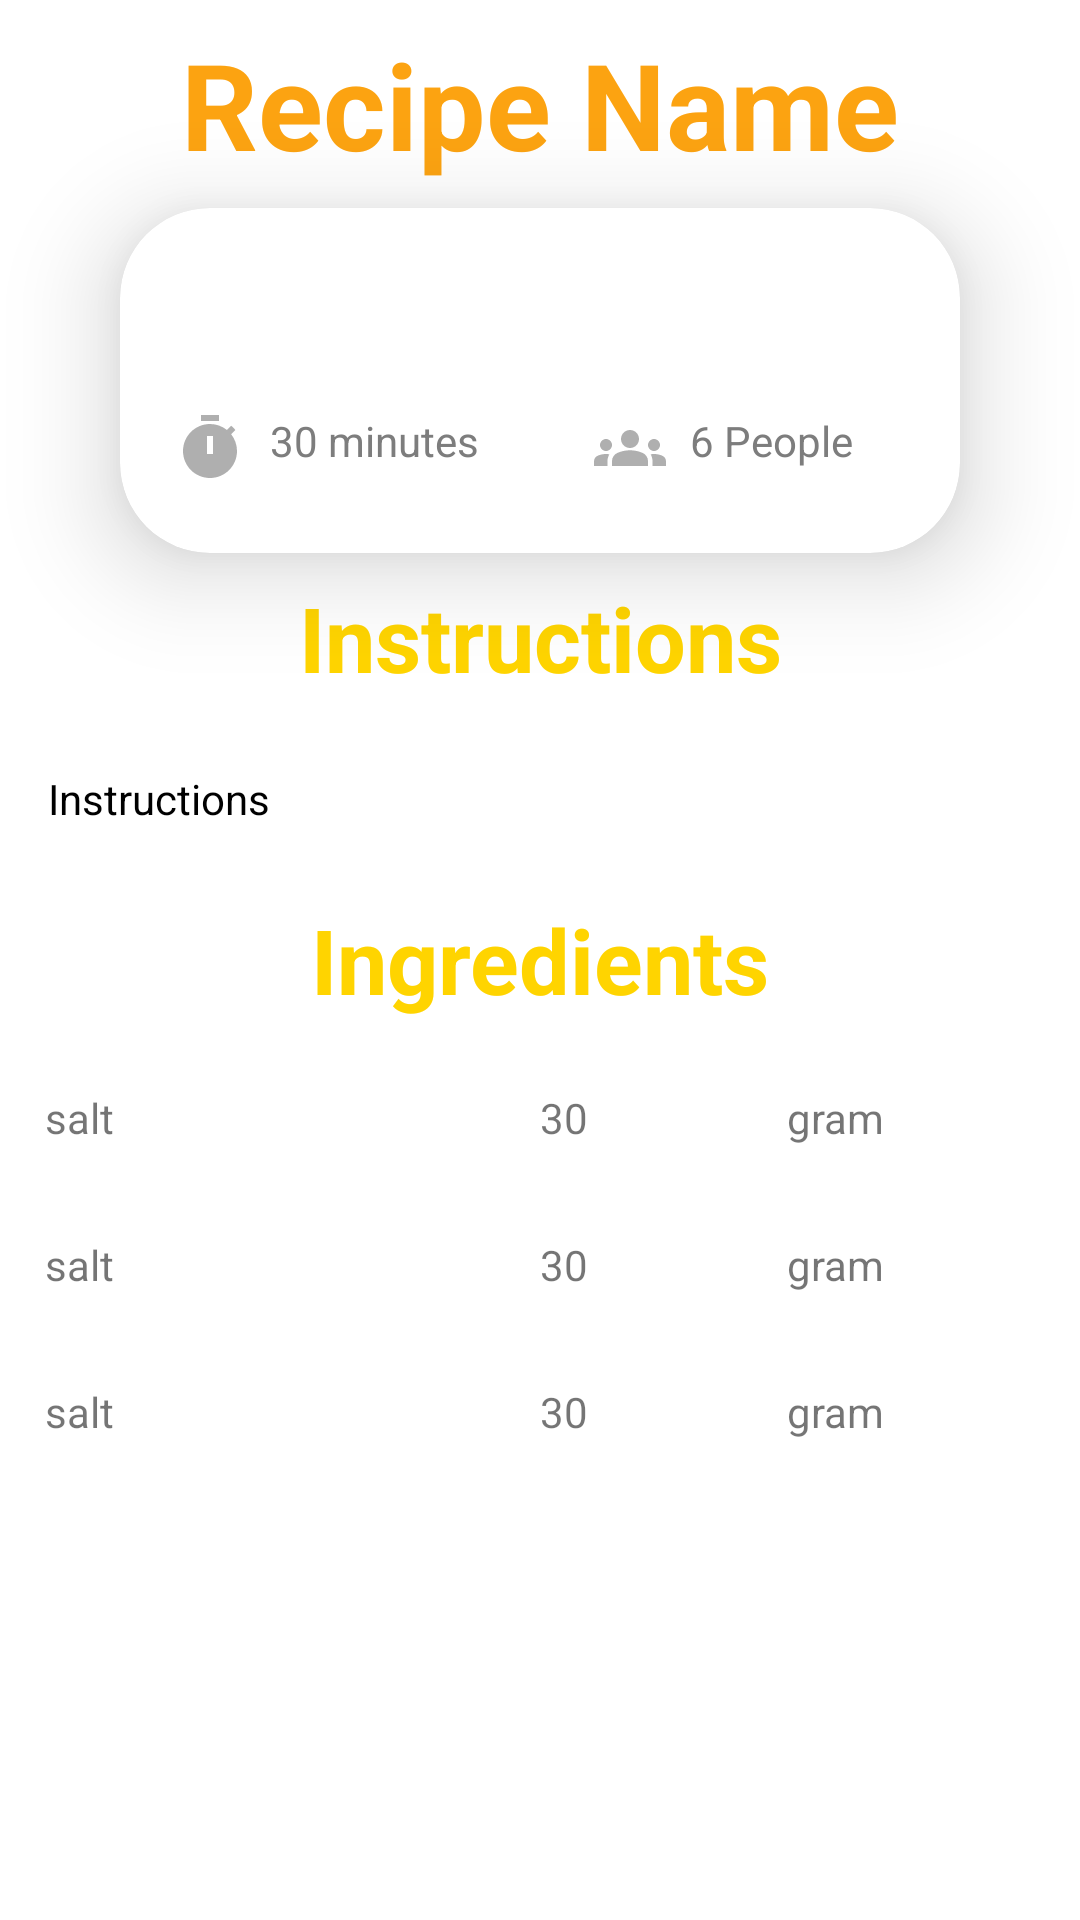

Produce the Android XML layout that renders to this screen, including the resource entries it uses.
<!-- AndroidManifest.xml: application theme Theme.FinalProject -->
<!-- res/layout/activity_user_recipe_details.xml -->
<?xml version="1.0" encoding="utf-8"?>
<LinearLayout xmlns:android="http://schemas.android.com/apk/res/android"
    xmlns:app="http://schemas.android.com/apk/res-auto"
    xmlns:tools="http://schemas.android.com/tools"
    android:layout_width="match_parent"
    android:layout_height="match_parent"
    android:orientation="vertical"
    tools:context=".UserRecipeDetailsActivity">

    <ScrollView
        android:layout_width="match_parent"
        android:layout_height="match_parent"
        >
        <LinearLayout
            android:orientation="vertical"
            android:gravity="center"
            android:layout_width="match_parent"
            android:layout_height="wrap_content">
            <TextView
                android:id="@+id/userDetailsDishName"
                android:text="Recipe Name"
                android:textSize="40sp"
                android:gravity="center"
                android:textColor="@color/yellow_orange"
                android:padding="8dp"
                android:textStyle="bold"
                android:layout_width="match_parent"
                android:layout_height="wrap_content"/>
            <androidx.cardview.widget.CardView
                android:layout_width="match_parent"
                android:layout_height="wrap_content"
                app:cardCornerRadius="30dp"
                app:cardElevation="20dp"
                android:background="@drawable/edit_form"
                android:layout_marginLeft="40dp"
                android:layout_marginRight="40dp">
                <androidx.appcompat.widget.LinearLayoutCompat
                    android:layout_width="match_parent"
                    android:layout_height="wrap_content"
                    android:orientation="vertical">
                    <com.google.android.material.imageview.ShapeableImageView
                        android:id="@+id/userDetailsDishImage"
                        android:layout_width="match_parent"
                        android:layout_height="wrap_content"
                        android:adjustViewBounds="true"
                        android:scaleType="fitCenter"
                        android:layout_margin="5dp"
                        android:padding="20dp"
                        app:shapeAppearanceOverlay="@style/roundedImageView"/>
                    <LinearLayout
                        android:layout_width="match_parent"
                        android:layout_height="wrap_content"
                        android:orientation="horizontal">
                        <TextView
                            android:id="@+id/prepTimeDetails"
                            android:layout_weight="1"
                            android:layout_width="0dp"
                            android:layout_height="60dp"
                            android:hint="30 minutes"
                            android:textColorHint="#7D7D7D"
                            android:drawableLeft="@drawable/ic_prep_time"
                            android:drawablePadding="8dp"
                            android:layout_marginBottom="5dp"
                            android:padding="18dp"/>
                        <TextView
                            android:id="@+id/servingsDetails"
                            android:layout_weight="1"
                            android:layout_width="0dp"
                            android:layout_height="60dp"
                            android:hint="6 People"
                            android:textColorHint="#7D7D7D"
                            android:drawableLeft="@drawable/ic_servings"
                            android:drawablePadding="8dp"
                            android:padding="18dp"/>
                    </LinearLayout>
                </androidx.appcompat.widget.LinearLayoutCompat>
            </androidx.cardview.widget.CardView>

            <TextView
                android:text="Instructions"
                android:textStyle="bold"
                android:textColor="@color/yellow"
                android:textSize="30sp"
                android:padding="8dp"
                android:gravity="center"
                android:layout_width="match_parent"
                android:layout_height="wrap_content"/>
            <TextView
                android:id="@+id/userDetailsDishInstructions"
                android:text="Instructions"
                android:textSize="14sp"
                android:textColor="@color/black"
                android:textStyle="normal"
                android:padding="8dp"
                android:layout_margin="8dp"
                android:layout_width="match_parent"
                android:layout_height="wrap_content"/>
            <TextView
                android:text="Ingredients"
                android:textStyle="bold"
                android:textColor="@color/yellow"
                android:textSize="30sp"
                android:padding="8dp"
                android:gravity="center"
                android:layout_width="match_parent"
                android:layout_height="wrap_content"/>
            <LinearLayout
                android:layout_width="match_parent"
                android:layout_height="wrap_content"
                android:orientation="vertical">
                <LinearLayout
                    android:layout_width="match_parent"
                    android:layout_height="wrap_content"
                    android:orientation="horizontal"
                    android:padding="15dp">
                    <TextView
                        android:id="@+id/mainIngredient1NameDetails"
                        android:layout_weight="2"
                        android:layout_width="0dp"
                        android:layout_height="wrap_content"
                        android:text="salt">
                        </TextView>
                    <TextView
                        android:id="@+id/mainIngredient1QuantityDetails"
                        android:layout_weight="1"
                        android:layout_width="0dp"
                        android:layout_height="wrap_content"
                        android:text="30">
                    </TextView>
                    <TextView
                        android:id="@+id/mainIngredient1UnitDetails"
                        android:layout_weight="1"
                        android:layout_width="0dp"
                        android:layout_height="wrap_content"
                        android:text="gram">
                    </TextView>
                </LinearLayout>
                <LinearLayout
                    android:layout_width="match_parent"
                    android:layout_height="wrap_content"
                    android:orientation="horizontal"
                    android:padding="15dp">
                    <TextView
                        android:id="@+id/mainIngredient2NameDetails"
                        android:layout_weight="2"
                        android:layout_width="0dp"
                        android:layout_height="wrap_content"
                        android:text="salt">
                    </TextView>
                    <TextView
                        android:id="@+id/mainIngredient2QuantityDetails"
                        android:layout_weight="1"
                        android:layout_width="0dp"
                        android:layout_height="wrap_content"
                        android:text="30">
                    </TextView>
                    <TextView
                        android:id="@+id/mainIngredient2UnitDetails"
                        android:layout_weight="1"
                        android:layout_width="0dp"
                        android:layout_height="wrap_content"
                        android:text="gram">
                    </TextView>
                </LinearLayout>
                <LinearLayout
                    android:layout_width="match_parent"
                    android:layout_height="wrap_content"
                    android:orientation="horizontal"
                    android:padding="15dp">
                    <TextView
                        android:id="@+id/mainIngredient3NameDetails"
                        android:layout_weight="2"
                        android:layout_width="0dp"
                        android:layout_height="wrap_content"
                        android:text="salt">
                    </TextView>
                    <TextView
                        android:id="@+id/mainIngredient3QuantityDetails"
                        android:layout_weight="1"
                        android:layout_width="0dp"
                        android:layout_height="wrap_content"
                        android:text="30">
                    </TextView>
                    <TextView
                        android:id="@+id/mainIngredient3UnitDetails"
                        android:layout_weight="1"
                        android:layout_width="0dp"
                        android:layout_height="wrap_content"
                        android:text="gram">
                    </TextView>
                </LinearLayout>
            </LinearLayout>

        </LinearLayout>
    </ScrollView>

</LinearLayout>
<!-- resources referenced by this layout -->
<resources>
  <color name="black">#FF000000</color>
  <color name="yellow">#FFD400</color>
  <color name="yellow_orange">#FCA311</color>
  <!-- drawable edit_form (drawable) -->
  <?xml version="1.0" encoding="utf-8"?>
  <shape xmlns:android="http://schemas.android.com/apk/res/android"
      android:shape="rectangle">
  
      <stroke
          android:width="2dp"
          android:color="@color/yellow"/>
  
      <corners
          android:radius="15dp"/>
  </shape>
  <!-- drawable ic_prep_time (drawable) -->
  <vector android:height="24dp" android:tint="#AFAFAF"
      android:viewportHeight="24" android:viewportWidth="24"
      android:width="24dp" xmlns:android="http://schemas.android.com/apk/res/android">
      <path android:fillColor="@android:color/white" android:pathData="M9,1h6v2h-6z"/>
      <path android:fillColor="@android:color/white" android:pathData="M19.03,7.39l1.42,-1.42c-0.43,-0.51 -0.9,-0.99 -1.41,-1.41l-1.42,1.42C16.07,4.74 14.12,4 12,4c-4.97,0 -9,4.03 -9,9c0,4.97 4.02,9 9,9s9,-4.03 9,-9C21,10.88 20.26,8.93 19.03,7.39zM13,14h-2V8h2V14z"/>
  </vector>
  <!-- drawable ic_servings (drawable) -->
  <vector android:height="24dp" android:tint="#AFAFAF"
      android:viewportHeight="24" android:viewportWidth="24"
      android:width="24dp" xmlns:android="http://schemas.android.com/apk/res/android">
      <path android:fillColor="@android:color/white" android:pathData="M12,12.75c1.63,0 3.07,0.39 4.24,0.9c1.08,0.48 1.76,1.56 1.76,2.73L18,18H6l0,-1.61c0,-1.18 0.68,-2.26 1.76,-2.73C8.93,13.14 10.37,12.75 12,12.75zM4,13c1.1,0 2,-0.9 2,-2c0,-1.1 -0.9,-2 -2,-2s-2,0.9 -2,2C2,12.1 2.9,13 4,13zM5.13,14.1C4.76,14.04 4.39,14 4,14c-0.99,0 -1.93,0.21 -2.78,0.58C0.48,14.9 0,15.62 0,16.43V18l4.5,0v-1.61C4.5,15.56 4.73,14.78 5.13,14.1zM20,13c1.1,0 2,-0.9 2,-2c0,-1.1 -0.9,-2 -2,-2s-2,0.9 -2,2C18,12.1 18.9,13 20,13zM24,16.43c0,-0.81 -0.48,-1.53 -1.22,-1.85C21.93,14.21 20.99,14 20,14c-0.39,0 -0.76,0.04 -1.13,0.1c0.4,0.68 0.63,1.46 0.63,2.29V18l4.5,0V16.43zM12,6c1.66,0 3,1.34 3,3c0,1.66 -1.34,3 -3,3s-3,-1.34 -3,-3C9,7.34 10.34,6 12,6z"/>
  </vector>
  <style name="roundedImageView" parent="">
          <item name="cornerFamily">rounded</item>
          <item name="cornerSize">20dp</item>
          <item name="color">@color/white</item>
      </style>
  <style name="Theme.FinalProject" parent="Theme.MaterialComponents.DayNight.NoActionBar">
          
          <item name="colorPrimary">@color/white</item>
          <item name="colorPrimaryVariant">@color/white</item>
          <item name="colorOnPrimary">@color/white</item>
          
          <item name="colorSecondary">@color/teal_200</item>
          <item name="colorSecondaryVariant">@color/teal_700</item>
          <item name="colorOnSecondary">@color/black</item>
          
          <item name="android:statusBarColor">?attr/colorPrimaryVariant</item>
          
          <item name="editTextColor">@color/white</item>
          <item name="android:textColorHint">@color/white</item>
      </style>
  <color name="white">#FFFFFFFF</color>
  <color name="teal_200">#FF03DAC5</color>
  <color name="teal_700">#FF018786</color>
</resources>
